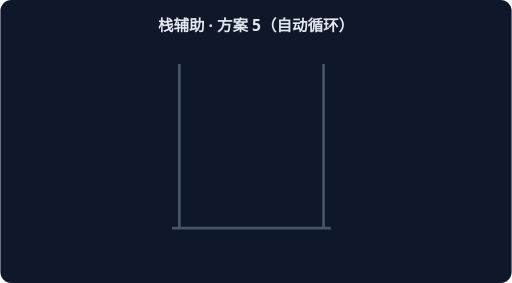
t = 0.00 s
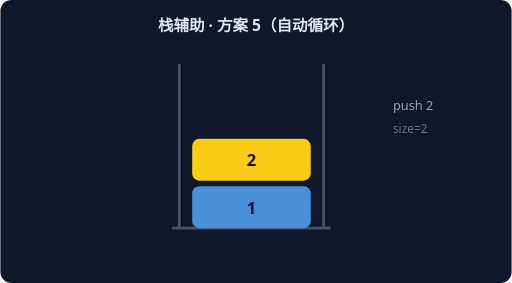
t = 1.67 s
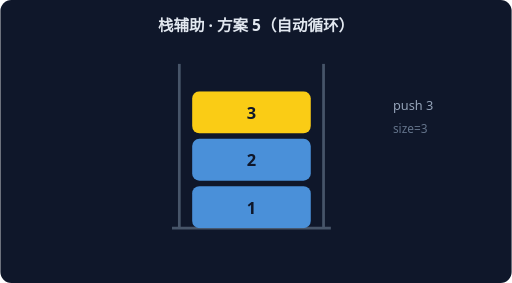
t = 3.33 s
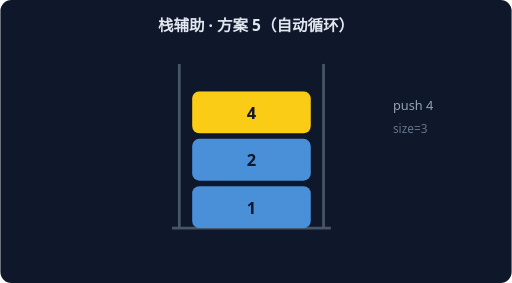
t = 5.00 s
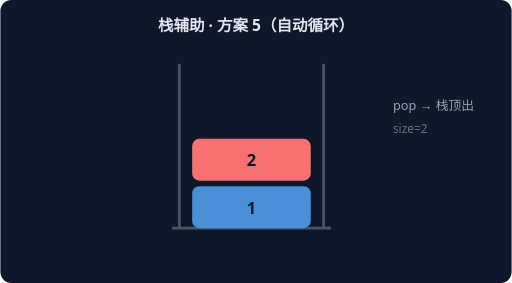
t = 6.67 s
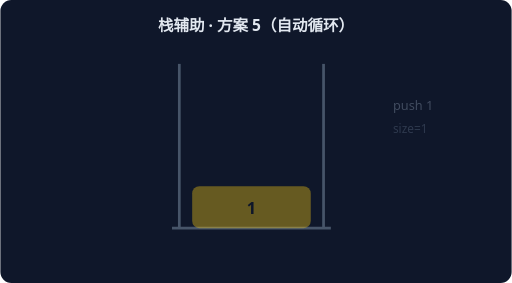
t = 8.33 s

The animated SVG that drew these frames (rendered in a browser with its animation timeline set to each time). Animation: 6 CSS @keyframes rules; frames cover the first 8.33 s, repeats indefinitely.

<svg xmlns="http://www.w3.org/2000/svg" width="560" height="310" viewBox="0 0 560 310" font-family="system-ui,sans-serif">
<rect width="560" height="310" rx="12" fill="#0F172A"/>
<text x="280" y="34" text-anchor="middle" fill="#E2E8F0" font-size="17" font-weight="600">栈辅助 · 方案 5（自动循环）</text>
<path d="M 196 250 L 196 70" stroke="#475569" stroke-width="3"/>
<path d="M 354 250 L 354 70" stroke="#475569" stroke-width="3"/>
<path d="M 188 250 L 362 250" stroke="#475569" stroke-width="3"/>
<g style="animation:sk0 7.199999999999999s linear infinite both">
<rect x="210" y="204" width="130" height="46" rx="8" fill="#FACC15"/>
<text x="275" y="234" text-anchor="middle" fill="#0F172A" font-size="18" font-weight="700">1</text>
<text x="430" y="120" fill="#94A3B8" font-size="14">push 1</text>
<text x="430" y="146" fill="#64748B" font-size="13">size=1</text>
</g>
<g style="animation:sk1 7.199999999999999s linear infinite both">
<rect x="210" y="204" width="130" height="46" rx="8" fill="#4A90D9"/>
<text x="275" y="234" text-anchor="middle" fill="#0F172A" font-size="18" font-weight="700">1</text>
<rect x="210" y="152" width="130" height="46" rx="8" fill="#FACC15"/>
<text x="275" y="182" text-anchor="middle" fill="#0F172A" font-size="18" font-weight="700">2</text>
<text x="430" y="120" fill="#94A3B8" font-size="14">push 2</text>
<text x="430" y="146" fill="#64748B" font-size="13">size=2</text>
</g>
<g style="animation:sk2 7.199999999999999s linear infinite both">
<rect x="210" y="204" width="130" height="46" rx="8" fill="#4A90D9"/>
<text x="275" y="234" text-anchor="middle" fill="#0F172A" font-size="18" font-weight="700">1</text>
<rect x="210" y="152" width="130" height="46" rx="8" fill="#4A90D9"/>
<text x="275" y="182" text-anchor="middle" fill="#0F172A" font-size="18" font-weight="700">2</text>
<rect x="210" y="100" width="130" height="46" rx="8" fill="#FACC15"/>
<text x="275" y="130" text-anchor="middle" fill="#0F172A" font-size="18" font-weight="700">3</text>
<text x="430" y="120" fill="#94A3B8" font-size="14">push 3</text>
<text x="430" y="146" fill="#64748B" font-size="13">size=3</text>
</g>
<g style="animation:sk3 7.199999999999999s linear infinite both">
<rect x="210" y="204" width="130" height="46" rx="8" fill="#4A90D9"/>
<text x="275" y="234" text-anchor="middle" fill="#0F172A" font-size="18" font-weight="700">1</text>
<rect x="210" y="152" width="130" height="46" rx="8" fill="#F87171"/>
<text x="275" y="182" text-anchor="middle" fill="#0F172A" font-size="18" font-weight="700">2</text>
<text x="430" y="120" fill="#94A3B8" font-size="14">pop → 栈顶出</text>
<text x="430" y="146" fill="#64748B" font-size="13">size=2</text>
</g>
<g style="animation:sk4 7.199999999999999s linear infinite both">
<rect x="210" y="204" width="130" height="46" rx="8" fill="#4A90D9"/>
<text x="275" y="234" text-anchor="middle" fill="#0F172A" font-size="18" font-weight="700">1</text>
<rect x="210" y="152" width="130" height="46" rx="8" fill="#4A90D9"/>
<text x="275" y="182" text-anchor="middle" fill="#0F172A" font-size="18" font-weight="700">2</text>
<rect x="210" y="100" width="130" height="46" rx="8" fill="#FACC15"/>
<text x="275" y="130" text-anchor="middle" fill="#0F172A" font-size="18" font-weight="700">4</text>
<text x="430" y="120" fill="#94A3B8" font-size="14">push 4</text>
<text x="430" y="146" fill="#64748B" font-size="13">size=3</text>
</g>
<g style="animation:sk5 7.199999999999999s linear infinite both">
<rect x="210" y="204" width="130" height="46" rx="8" fill="#4A90D9"/>
<text x="275" y="234" text-anchor="middle" fill="#0F172A" font-size="18" font-weight="700">1</text>
<rect x="210" y="152" width="130" height="46" rx="8" fill="#F87171"/>
<text x="275" y="182" text-anchor="middle" fill="#0F172A" font-size="18" font-weight="700">2</text>
<text x="430" y="120" fill="#94A3B8" font-size="14">pop → 栈顶出</text>
<text x="430" y="146" fill="#64748B" font-size="13">size=2</text>
</g>
<style>
.sk0{opacity:0} @keyframes sk0{0%{opacity:0}0.00%{opacity:0}2.50%{opacity:1}14.17%{opacity:1}16.67%{opacity:0}100%{opacity:0}}
.sk1{opacity:0} @keyframes sk1{0%{opacity:0}16.67%{opacity:0}19.17%{opacity:1}30.83%{opacity:1}33.33%{opacity:0}100%{opacity:0}}
.sk2{opacity:0} @keyframes sk2{0%{opacity:0}33.33%{opacity:0}35.83%{opacity:1}47.50%{opacity:1}50.00%{opacity:0}100%{opacity:0}}
.sk3{opacity:0} @keyframes sk3{0%{opacity:0}50.00%{opacity:0}52.50%{opacity:1}64.17%{opacity:1}66.67%{opacity:0}100%{opacity:0}}
.sk4{opacity:0} @keyframes sk4{0%{opacity:0}66.67%{opacity:0}69.17%{opacity:1}80.83%{opacity:1}83.33%{opacity:0}100%{opacity:0}}
.sk5{opacity:0} @keyframes sk5{0%{opacity:0}83.33%{opacity:0}85.83%{opacity:1}97.50%{opacity:1}100.00%{opacity:0}100%{opacity:0}}
</style></svg>
